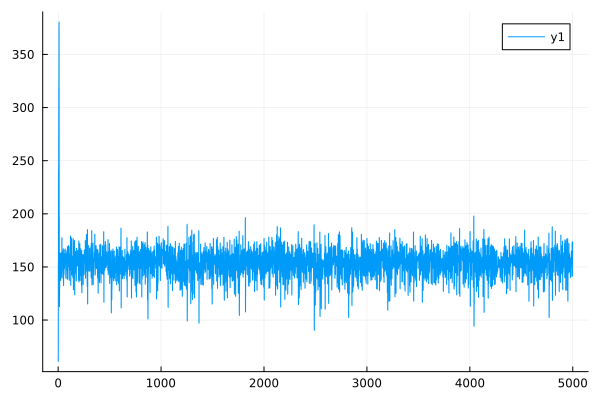

The data file committed next to this chart (first rows):
0	63.609576777700305
1	61.07
2	154.9
3	151.8
4	241.5
5	240.5
6	318.6
7	317.1
8	375.4
9	380.5
10	194.1
11	196.3
12	113.1
13	112.5
14	131.6
15	130.8
16	152.2
17	151.8
18	163
19	162.5
20	156.5
21	155.8
22	156.6
23	156.2
24	137.8
25	137.3
26	163
27	162.9
28	155.6
29	154.5
30	141.3
31	140.9
32	144.2
33	143.3
34	154.8
35	154
36	177.4
37	177.6
38	140.9
39	139.4
40	146.2
41	145.7
42	160.9
43	160.3
44	164.8
45	164.2
46	160
47	159.7
48	155.7
49	155.3
50	167.1
51	166.9
52	133.4
53	132.4
54	162.5
55	162.1
56	143.5
57	142.9
58	157.1
59	156.2
60	148.7
... 4,940 more rows
